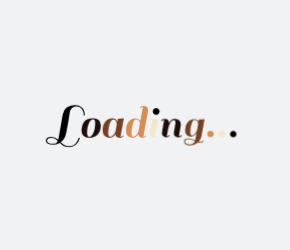
t = 0.00 s
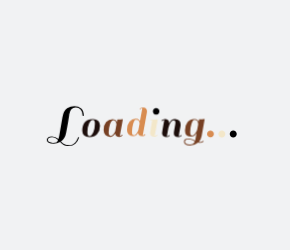
t = 0.60 s
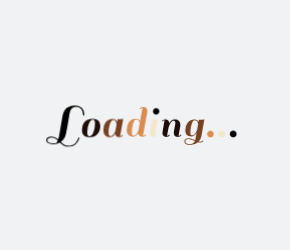
t = 0.73 s
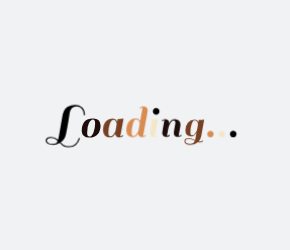
t = 0.86 s
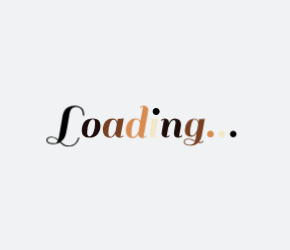
t = 1.11 s
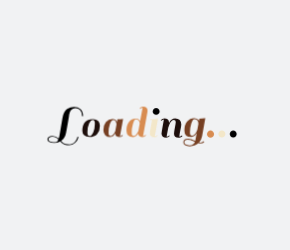
t = 1.36 s

The animated SVG that drew these frames (rendered in a browser with its animation timeline set to each time). Animation: 2 CSS @keyframes rules; one cycle of 1.60 s, repeats indefinitely.

<?xml version="1.0" encoding="utf-8"?>
<svg xmlns="http://www.w3.org/2000/svg" style="margin: auto; background: rgb(241, 242, 243); display: block; shape-rendering: auto; animation-play-state: running; animation-delay: 0s;" width="290" height="250" preserveAspectRatio="xMidYMid">
<style type="text/css" style="animation-play-state: running; animation-delay: 0s;">
  text {
    text-anchor: middle; font-size: 48px; opacity: 0;
  }
</style>
<g transform="translate(145,125)" style="animation-play-state: running; animation-delay: 0s;">
  <g transform="translate(0,0)" style="animation-play-state: running; animation-delay: 0s;"><g class="path" style="transform-origin: -79.755px 1.01944px; animation: 1s linear -0.6s infinite normal forwards running breath-029062a3-4f63-4066-95fc-5bdd485d9b2f; transform: scale(0.91);"><path d="M8.11 3.46L8.11 3.46Q6.58 2.02 5.18 1.27L5.18 1.27L5.18 1.27Q3.79 0.53 1.80 0.53L1.80 0.53L1.80 0.53Q-0.19 0.53-1.37 1.27L-1.37 1.27L-1.37 1.27Q-2.54 2.02-2.54 3.38L-2.54 3.38L-2.54 3.38Q-2.54 4.75-0.98 5.59L-0.98 5.59L-0.98 5.59Q0.58 6.43 2.69 6.43L2.69 6.43L2.69 6.43Q4.80 6.43 6.43 6.05L6.43 6.05L6.43 6.05Q7.39 5.18 8.11 3.46L8.11 3.46zM16.22 8.33L16.22 8.33L16.22 8.33Q17.04 8.59 17.95 8.69L17.95 8.69L17.95 8.69Q18.86 8.78 20.38 8.78L20.38 8.78L20.38 8.78Q21.89 8.78 23.47 7.97L23.47 7.97L23.47 7.97Q25.06 7.15 25.99 6.07L25.99 6.07L25.99 6.07Q26.93 4.99 27.65 3.65L27.65 3.65L27.65 3.65Q28.56 2.06 28.99 0.48L28.99 0.48L30.14 0.86L30.14 0.86Q28.90 4.94 26.18 7.34L26.18 7.34L26.18 7.34Q23.47 9.74 19.87 9.74L19.87 9.74L19.87 9.74Q17.04 9.74 15.96 9.34L15.96 9.34L15.96 9.34Q14.88 8.93 14.40 8.81L14.40 8.81L14.40 8.81Q13.92 8.69 13.13 8.09L13.13 8.09L13.13 8.09Q12.34 7.49 12.19 7.39L12.19 7.39L12.19 7.39Q11.81 7.10 10.22 5.52L10.22 5.52L10.22 5.52Q7.15 7.34 3.60 7.34L3.60 7.34L3.60 7.34Q0.05 7.34-1.82 6.22L-1.82 6.22L-1.82 6.22Q-3.70 5.09-3.70 3.38L-3.70 3.38L-3.70 3.38Q-3.70 1.68-2.33 0.65L-2.33 0.65L-2.33 0.65Q-0.96-0.38 1.78-0.38L1.78-0.38L1.78-0.38Q5.52-0.38 8.50 2.40L8.50 2.40L8.50 2.40Q9.07 0.62 9.46-1.54L9.46-1.54L12.67-20.11L12.67-20.11Q13.82-27.31 17.66-29.81L17.66-29.81L17.66-29.81Q21.02-31.97 25.30-31.97L25.30-31.97L25.30-31.97Q29.57-31.97 32.28-29.52L32.28-29.52L32.28-29.52Q34.99-27.07 34.99-21.79L34.99-21.79L33.84-21.79L33.84-21.79Q33.84-26.06 31.80-28.30L31.80-28.30L31.80-28.30Q29.76-30.53 26.64-30.53L26.64-30.53L26.64-30.53Q20.93-30.53 19.87-23.42L19.87-23.42L19.87-23.42Q19.87-22.66 18.65-15.53L18.65-15.53L18.65-15.53Q17.42-8.40 16.46-3.74L16.46-3.74L16.46-3.74Q15.46 1.87 11.09 4.94L11.09 4.94L11.09 4.94Q13.68 7.54 14.93 7.92L14.93 7.92L14.93 7.92Q15.41 8.06 16.22 8.33" fill="#1d0e0b" stroke="none" stroke-width="none" transform="translate(-95.39999389648438,12.134435136101457)" style="fill: rgb(0, 0, 0); animation-play-state: running; animation-delay: 0s;"></path></g><g class="path" style="transform-origin: -53.88px 3.01444px; animation: 1s linear -0.54s infinite normal forwards running breath-029062a3-4f63-4066-95fc-5bdd485d9b2f; transform: scale(0.91);"><path d="M39.65 0.43L39.65 0.43Q35.95 0.43 34.03-1.42L34.03-1.42L34.03-1.42Q32.11-3.26 32.11-6.07L32.11-6.07L32.11-6.07Q32.11-8.88 32.62-10.87L32.62-10.87L32.62-10.87Q33.12-12.86 34.27-14.71L34.27-14.71L34.27-14.71Q35.42-16.56 37.75-17.62L37.75-17.62L37.75-17.62Q40.08-18.67 43.56-18.67L43.56-18.67L43.56-18.67Q47.04-18.67 48.98-16.82L48.98-16.82L48.98-16.82Q50.93-14.98 50.93-11.76L50.93-11.76L50.93-11.76Q50.93-6.29 48.02-2.93L48.02-2.93L48.02-2.93Q45.12 0.43 39.65 0.43L39.65 0.43zM37.54-4.51L37.54-4.51L37.54-4.51Q37.54-0.67 39.77-0.67L39.77-0.67L39.77-0.67Q42-0.67 43.75-4.54L43.75-4.54L43.75-4.54Q45.50-8.40 45.50-13.73L45.50-13.73L45.50-13.73Q45.50-17.76 43.32-17.76L43.32-17.76L43.32-17.76Q41.14-17.76 39.34-14.09L39.34-14.09L39.34-14.09Q37.54-10.42 37.54-4.51" fill="#1d0e0b" stroke="none" stroke-width="none" transform="translate(-95.39999389648438,12.134435136101457)" style="fill: rgb(29, 14, 11); animation-play-state: running; animation-delay: 0s;"></path></g><g class="path" style="transform-origin: -31.75px 3.01443px; animation: 1s linear -0.48s infinite normal forwards running breath-029062a3-4f63-4066-95fc-5bdd485d9b2f; transform: scale(0.91);"><path d="M70.22 0.43L70.22 0.43L70.22 0.43Q66 0.43 65.62-3.26L65.62-3.26L65.62-3.26Q63.50 0.43 60.29 0.43L60.29 0.43L60.29 0.43Q57.07 0.43 55.18-1.51L55.18-1.51L55.18-1.51Q53.28-3.46 53.28-6.96L53.28-6.96L53.28-6.96Q53.28-12.43 55.97-15.55L55.97-15.55L55.97-15.55Q58.66-18.67 62.93-18.67L62.93-18.67L62.93-18.67Q66.43-18.67 67.58-15.36L67.58-15.36L67.58-15.36Q67.82-16.80 68.11-18.24L68.11-18.24L68.11-18.24Q71.66-18.24 73.39-18.53L73.39-18.53L74.02-18.67L70.70-0.53L70.70-0.53Q72.14-0.67 73.10-1.87L73.10-1.87L73.82-1.30L73.82-1.30Q72.38 0.43 70.22 0.43zM58.70-4.51L58.70-4.51Q58.70-2.35 59.26-1.51L59.26-1.51L59.26-1.51Q59.81-0.67 60.96-0.67L60.96-0.67L60.96-0.67Q62.11-0.67 63.31-1.92L63.31-1.92L63.31-1.92Q64.90-3.55 65.86-6.05L65.86-6.05L65.86-6.05Q66-6.67 66.41-9.05L66.41-9.05L66.41-9.05Q66.82-11.42 67.10-12.96L67.10-12.96L67.10-12.96Q66.96-14.78 66.10-16.13L66.10-16.13L66.10-16.13Q65.23-17.47 63.94-17.47L63.94-17.47L63.94-17.47Q61.58-17.47 60.14-13.27L60.14-13.27L60.14-13.27Q58.70-9.07 58.70-4.51L58.70-4.51" fill="#1d0e0b" stroke="none" stroke-width="none" transform="translate(-95.39999389648438,12.134435136101457)" style="fill: rgb(119, 64, 35); animation-play-state: running; animation-delay: 0s;"></path></g><g class="path" style="transform-origin: -8.02px -3.20056px; animation: 1s linear -0.42s infinite normal forwards running breath-029062a3-4f63-4066-95fc-5bdd485d9b2f; transform: scale(0.91);"><path d="M93.17 0.43L93.17 0.43L93.17 0.43Q88.94 0.43 88.56-3.17L88.56-3.17L88.56-3.17Q86.45 0.43 83.18 0.43L83.18 0.43L83.18 0.43Q79.92 0.43 78.19-1.42L78.19-1.42L78.19-1.42Q76.46-3.26 76.46-6.48L76.46-6.48L76.46-6.48Q76.46-12.14 79.15-15.41L79.15-15.41L79.15-15.41Q81.84-18.67 86.11-18.67L86.11-18.67L86.11-18.67Q88.56-18.67 89.90-17.18L89.90-17.18L89.90-17.18Q90.48-16.42 90.62-16.03L90.62-16.03L93.22-30.14L93.22-30.14Q91.78-30 90.82-28.80L90.82-28.80L90.10-29.38L90.10-29.38Q91.54-31.10 93.72-31.10L93.72-31.10L93.72-31.10Q95.90-31.10 97.10-30L97.10-30L97.10-30Q98.30-28.90 98.30-26.88L98.30-26.88L98.30-26.88Q98.30-26.50 98.21-25.63L98.21-25.63L98.21-25.63Q95.86-12.43 93.65-0.53L93.65-0.53L93.65-0.53Q95.09-0.67 96.05-1.87L96.05-1.87L96.77-1.30L96.77-1.30Q95.33 0.43 93.17 0.43zM81.89-4.51L81.89-4.51Q81.89-2.30 82.34-1.49L82.34-1.49L82.34-1.49Q82.80-0.67 83.78-0.67L83.78-0.67L83.78-0.67Q84.77-0.67 85.68-1.34L85.68-1.34L85.68-1.34Q86.59-2.02 87.22-3.07L87.22-3.07L87.22-3.07Q88.37-4.85 88.85-6.10L88.85-6.10L90.24-13.68L90.24-13.68Q90.14-15.22 89.23-16.49L89.23-16.49L89.23-16.49Q88.32-17.76 86.11-17.76L86.11-17.76L86.11-17.76Q84.58-17.76 83.23-13.25L83.23-13.25L83.23-13.25Q81.89-8.74 81.89-4.51L81.89-4.51" fill="#1d0e0b" stroke="none" stroke-width="none" transform="translate(-95.39999389648438,12.134435136101457)" style="fill: rgb(216, 140, 81); animation-play-state: running; animation-delay: 0s;"></path></g><g class="path" style="transform-origin: 8.87999px 3.01444px; animation: 1s linear -0.36s infinite normal forwards running breath-029062a3-4f63-4066-95fc-5bdd485d9b2f; transform: scale(0.91);"><path d="M108.29-1.30L108.29-1.30Q106.85 0.43 104.69 0.43L104.69 0.43L104.69 0.43Q102.53 0.43 101.30-0.67L101.30-0.67L101.30-0.67Q100.08-1.78 100.08-3.55L100.08-3.55L100.08-3.55Q100.08-4.18 100.85-8.78L100.85-8.78L102.43-17.38L100.42-17.38L100.51-18.24L102.58-18.24L102.58-18.24Q106.13-18.24 107.81-18.53L107.81-18.53L108.48-18.67L105.17-0.53L105.17-0.53Q106.61-0.67 107.57-1.87L107.57-1.87L108.29-1.30" fill="#1d0e0b" stroke="none" stroke-width="none" transform="translate(-95.39999389648438,12.134435136101457)" style="fill: rgb(243, 231, 201); animation-play-state: running; animation-delay: 0s;"></path></g><g class="path" style="transform-origin: 11.14px -13.6156px; animation: 1s linear -0.3s infinite normal forwards running breath-029062a3-4f63-4066-95fc-5bdd485d9b2f; transform: scale(0.91);"><path d="M104.06-23.28L104.06-23.28L104.06-23.28Q103.06-24.29 103.06-25.73L103.06-25.73L103.06-25.73Q103.06-27.17 104.06-28.20L104.06-28.20L104.06-28.20Q105.07-29.23 106.51-29.23L106.51-29.23L106.51-29.23Q107.95-29.23 108.98-28.20L108.98-28.20L108.98-28.20Q110.02-27.17 110.02-25.73L110.02-25.73L110.02-25.73Q110.02-24.29 108.98-23.28L108.98-23.28L108.98-23.28Q107.95-22.27 106.51-22.27L106.51-22.27L106.51-22.27Q105.07-22.27 104.06-23.28" fill="#1d0e0b" stroke="none" stroke-width="none" transform="translate(-95.39999389648438,12.134435136101457)" style="fill: rgb(0, 0, 0); animation-play-state: running; animation-delay: 0s;"></path></g><g class="path" style="transform-origin: 26.545px 3.01445px; animation: 1s linear -0.24s infinite normal forwards running breath-029062a3-4f63-4066-95fc-5bdd485d9b2f; transform: scale(0.91);"><path d="M129.60-0.53L129.60-0.53L129.60-0.53Q130.75-0.53 132-1.87L132-1.87L132.72-1.30L132.72-1.30Q132.38-0.62 131.23-0.10L131.23-0.10L131.23-0.10Q130.08 0.43 128.69 0.43L128.69 0.43L128.69 0.43Q124.32 0.43 124.32-3.50L124.32-3.50L124.32-3.50Q124.32-5.18 125.18-9.50L125.18-9.50L125.18-9.50Q126.05-13.82 126.05-15.17L126.05-15.17L126.05-15.17Q126.05-17.23 124.08-17.23L124.08-17.23L124.08-17.23Q122.50-17.23 121.03-15.17L121.03-15.17L121.03-15.17Q119.57-13.10 118.61-9.50L118.61-9.50L116.98-0.53L116.98-0.53Q118.46-0.67 119.42-1.87L119.42-1.87L120.14-1.30L120.14-1.30Q118.70 0.43 116.54 0.43L116.54 0.43L116.54 0.43Q114.38 0.43 113.16-0.67L113.16-0.67L113.16-0.67Q111.94-1.78 111.94-3.55L111.94-3.55L111.94-3.55Q111.94-4.22 112.70-8.83L112.70-8.83L114.29-17.71L114.29-17.71Q112.85-17.57 111.89-16.37L111.89-16.37L111.17-16.94L111.17-16.94Q112.61-18.67 114.79-18.67L114.79-18.67L114.79-18.67Q116.98-18.67 118.18-17.57L118.18-17.57L118.18-17.57Q119.38-16.46 119.38-14.45L119.38-14.45L119.38-14.16L119.38-14.16Q121.34-18.67 125.52-18.67L125.52-18.67L125.52-18.67Q128.35-18.67 129.94-17.06L129.94-17.06L129.94-17.06Q131.52-15.46 131.52-12.62L131.52-12.62L131.52-12.62Q131.52-11.14 130.61-6.89L130.61-6.89L130.61-6.89Q129.70-2.64 129.60-0.53" fill="#1d0e0b" stroke="none" stroke-width="none" transform="translate(-95.39999389648438,12.134435136101457)" style="fill: rgb(29, 14, 11); animation-play-state: running; animation-delay: 0s;"></path></g><g class="path" style="transform-origin: 49.27px 7.21444px; animation: 1s linear -0.18s infinite normal forwards running breath-029062a3-4f63-4066-95fc-5bdd485d9b2f; transform: scale(0.91);"><path d="M150.77 5.23L150.77 5.23L150.77 5.23Q152.50 5.23 153.74 3.89L153.74 3.89L154.42 4.46L154.42 4.46Q153.26 6.10 150.77 6.10L150.77 6.10L150.77 6.10Q149.71 6.10 148.61 5.86L148.61 5.86L148.61 5.86Q145.34 8.83 140.26 8.83L140.26 8.83L140.26 8.83Q137.23 8.83 135.58 7.80L135.58 7.80L135.58 7.80Q133.92 6.77 133.92 5.11L133.92 5.11L133.92 5.11Q133.92 3.46 134.95 2.47L134.95 2.47L134.95 2.47Q135.98 1.49 138.62 1.49L138.62 1.49L138.62 1.49Q141.26 1.49 145.58 3.65L145.58 3.65L147.07-4.32L147.07-4.32Q144.91-0.34 141.50-0.34L141.50-0.34L141.50-0.34Q134.98-0.34 134.98-6.77L134.98-6.77L134.98-6.77Q134.98-12.14 137.69-15.41L137.69-15.41L137.69-15.41Q140.40-18.67 144.62-18.67L144.62-18.67L144.62-18.67Q147.07-18.67 148.42-17.18L148.42-17.18L148.42-17.18Q148.80-16.75 149.18-15.89L149.18-15.89L149.62-18.24L149.62-18.24Q153.17-18.24 154.80-18.53L154.80-18.53L155.42-18.67L152.26-0.96L152.26-0.96Q151.54 2.78 149.38 5.09L149.38 5.09L149.38 5.09Q150 5.23 150.77 5.23zM140.40-5.28L140.40-5.28Q140.40-3.07 140.83-2.33L140.83-2.33L140.83-2.33Q141.26-1.58 142.46-1.58L142.46-1.58L142.46-1.58Q143.66-1.58 144.91-2.88L144.91-2.88L144.91-2.88Q146.16-4.18 146.71-5.30L146.71-5.30L146.71-5.30Q147.26-6.43 147.65-7.49L147.65-7.49L148.66-13.01L148.66-13.34L148.66-13.34Q148.66-17.76 144.62-17.76L144.62-17.76L144.62-17.76Q143.09-17.76 141.74-13.58L141.74-13.58L141.74-13.58Q140.40-9.41 140.40-5.28L140.40-5.28zM140.06 7.87L140.06 7.87L140.06 7.87Q143.90 7.87 145.25 4.56L145.25 4.56L144.58 4.22L144.58 4.22Q144 3.94 143.88 3.86L143.88 3.86L143.88 3.86Q143.76 3.79 143.23 3.55L143.23 3.55L143.23 3.55Q142.70 3.31 142.46 3.24L142.46 3.24L142.46 3.24Q142.22 3.17 141.72 2.98L141.72 2.98L141.72 2.98Q141.22 2.78 140.88 2.71L140.88 2.71L140.88 2.71Q140.54 2.64 140.11 2.54L140.11 2.54L140.11 2.54Q139.39 2.40 138 2.40L138 2.40L138 2.40Q136.61 2.40 135.77 3.07L135.77 3.07L135.77 3.07Q134.93 3.74 134.93 5.04L134.93 5.04L134.93 5.04Q134.93 6.34 136.32 7.10L136.32 7.10L136.32 7.10Q137.71 7.87 140.06 7.87" fill="#1d0e0b" stroke="none" stroke-width="none" transform="translate(-95.39999389648438,12.134435136101457)" style="fill: rgb(119, 64, 35); animation-play-state: running; animation-delay: 0s;"></path></g><g class="path" style="transform-origin: 65.47px 9.03443px; animation: 1s linear -0.12s infinite normal forwards running breath-029062a3-4f63-4066-95fc-5bdd485d9b2f; transform: scale(0.91);"><path d="M158.40-0.62L158.40-0.62L158.40-0.62Q157.39-1.63 157.39-3.07L157.39-3.07L157.39-3.07Q157.39-4.51 158.40-5.54L158.40-5.54L158.40-5.54Q159.41-6.58 160.85-6.58L160.85-6.58L160.85-6.58Q162.29-6.58 163.32-5.54L163.32-5.54L163.32-5.54Q164.35-4.51 164.35-3.07L164.35-3.07L164.35-3.07Q164.35-1.63 163.32-0.62L163.32-0.62L163.32-0.62Q162.29 0.38 160.85 0.38L160.85 0.38L160.85 0.38Q159.41 0.38 158.40-0.62" fill="#1d0e0b" stroke="none" stroke-width="none" transform="translate(-95.39999389648438,12.134435136101457)" style="fill: rgb(216, 140, 81); animation-play-state: running; animation-delay: 0s;"></path></g><g class="path" style="transform-origin: 76.8499px 9.03445px; animation: 1s linear -0.06s infinite normal forwards running breath-029062a3-4f63-4066-95fc-5bdd485d9b2f; transform: scale(0.91);"><path d="M169.78-0.62L169.78-0.62L169.78-0.62Q168.77-1.63 168.77-3.07L168.77-3.07L168.77-3.07Q168.77-4.51 169.78-5.54L169.78-5.54L169.78-5.54Q170.78-6.58 172.22-6.58L172.22-6.58L172.22-6.58Q173.66-6.58 174.70-5.54L174.70-5.54L174.70-5.54Q175.73-4.51 175.73-3.07L175.73-3.07L175.73-3.07Q175.73-1.63 174.70-0.62L174.70-0.62L174.70-0.62Q173.66 0.38 172.22 0.38L172.22 0.38L172.22 0.38Q170.78 0.38 169.78-0.62" fill="#1d0e0b" stroke="none" stroke-width="none" transform="translate(-95.39999389648438,12.134435136101457)" style="fill: rgb(243, 231, 201); animation-play-state: running; animation-delay: 0s;"></path></g><g class="path" style="transform-origin: 88.22px 9.03446px; animation: 1s linear 0s infinite normal forwards running breath-029062a3-4f63-4066-95fc-5bdd485d9b2f; transform: scale(0.91);"><path d="M181.15-0.62L181.15-0.62L181.15-0.62Q180.14-1.63 180.14-3.07L180.14-3.07L180.14-3.07Q180.14-4.51 181.15-5.54L181.15-5.54L181.15-5.54Q182.16-6.58 183.60-6.58L183.60-6.58L183.60-6.58Q185.04-6.58 186.07-5.54L186.07-5.54L186.07-5.54Q187.10-4.51 187.10-3.07L187.10-3.07L187.10-3.07Q187.10-1.63 186.07-0.62L186.07-0.62L186.07-0.62Q185.04 0.38 183.60 0.38L183.60 0.38L183.60 0.38Q182.16 0.38 181.15-0.62" fill="#1d0e0b" stroke="none" stroke-width="none" transform="translate(-95.39999389648438,12.134435136101457)" style="fill: rgb(0, 0, 0); animation-play-state: running; animation-delay: 0s;"></path></g></g>
</g>
<style id="breath-029062a3-4f63-4066-95fc-5bdd485d9b2f" data-anikit="">@keyframes breath-029062a3-4f63-4066-95fc-5bdd485d9b2f
{
  0% {
    animation-timing-function: cubic-bezier(0.9647,0.2413,-0.0705,0.7911);
    transform: scale(0.9099999999999999);
  }
  51% {
    animation-timing-function: cubic-bezier(0.9226,0.2631,-0.0308,0.7628);
    transform: scale(1.02994);
  }
  100% {
    transform: scale(0.9099999999999999);
  }
}</style><style id="breath-029062a3-4f63-4066-95fc-5bdd485d9b2f" data-anikit="">@keyframes breath-029062a3-4f63-4066-95fc-5bdd485d9b2f
{
  0% {
    animation-timing-function: cubic-bezier(0.9647,0.2413,-0.0705,0.7911);
    transform: scale(0.9099999999999999);
  }
  51% {
    animation-timing-function: cubic-bezier(0.9226,0.2631,-0.0308,0.7628);
    transform: scale(1.02994);
  }
  100% {
    transform: scale(0.9099999999999999);
  }
}</style></svg>
